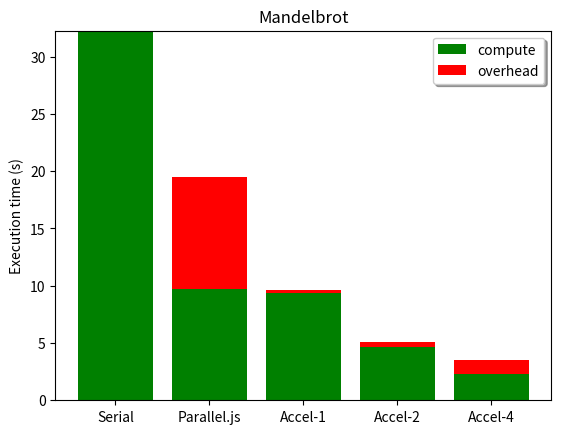

Python code for this plot:
import matplotlib.pyplot as plt
import numpy as np

fig, ax = plt.subplots()
people = ('Serial', 'Parallel.js', 'Accel-1', 'Accel-2', 'Accel-4')
y_pos = np.arange(len(people))
overhead = [32.2568, 19.449, 9.644 ,5.057 ,3.5146]
compute = [32.2568, 9.721, 9.37325, 4.67075, 2.3064]
for i in range(len(overhead)):
    overhead[i] -= compute[i]
ax.bar(y_pos, compute, align='center', color='green', ecolor='black', label='compute')
ax.bar(y_pos, overhead, align='center', color='red', ecolor='black', bottom=compute, label='overhead')
ax.set_xticks(y_pos)
ax.set_xticklabels(people)
ax.set_ylabel('Execution time (s)')
ax.set_title('Mandelbrot')
legend = ax.legend(loc='upper right', shadow=True)
plt.savefig('mandelbrot.png')
